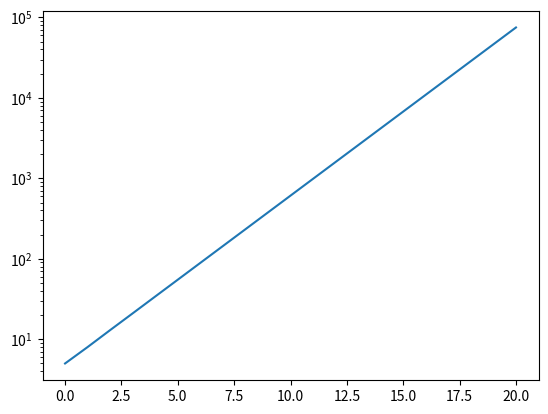

The matplotlib source for this figure:
"""pour importer un exo
j'ai pris des photo """

import matplotlib.pyplot as plt
import numpy as np

def FibIt(n):
    n1 = 0
    n2 = 1
    new  = 0
    i = 0
    if (n > 0):
        while ( i < n):
            new = n1 + n2
            n1 = n2
            n2 = new
            i += 1
    return n1

def renvoiLIst(start, end):
    count = 0
    L = []
    for i in range(start, end + 1):
        L.append(FibIt(i))
    return L


LIstemat = renvoiLIst(5, 25)
print(LIstemat)

plt.plot(LIstemat)
plt.yscale('log')
plt.show()


""" on peut dire que la croissance cette suite devient une droite """